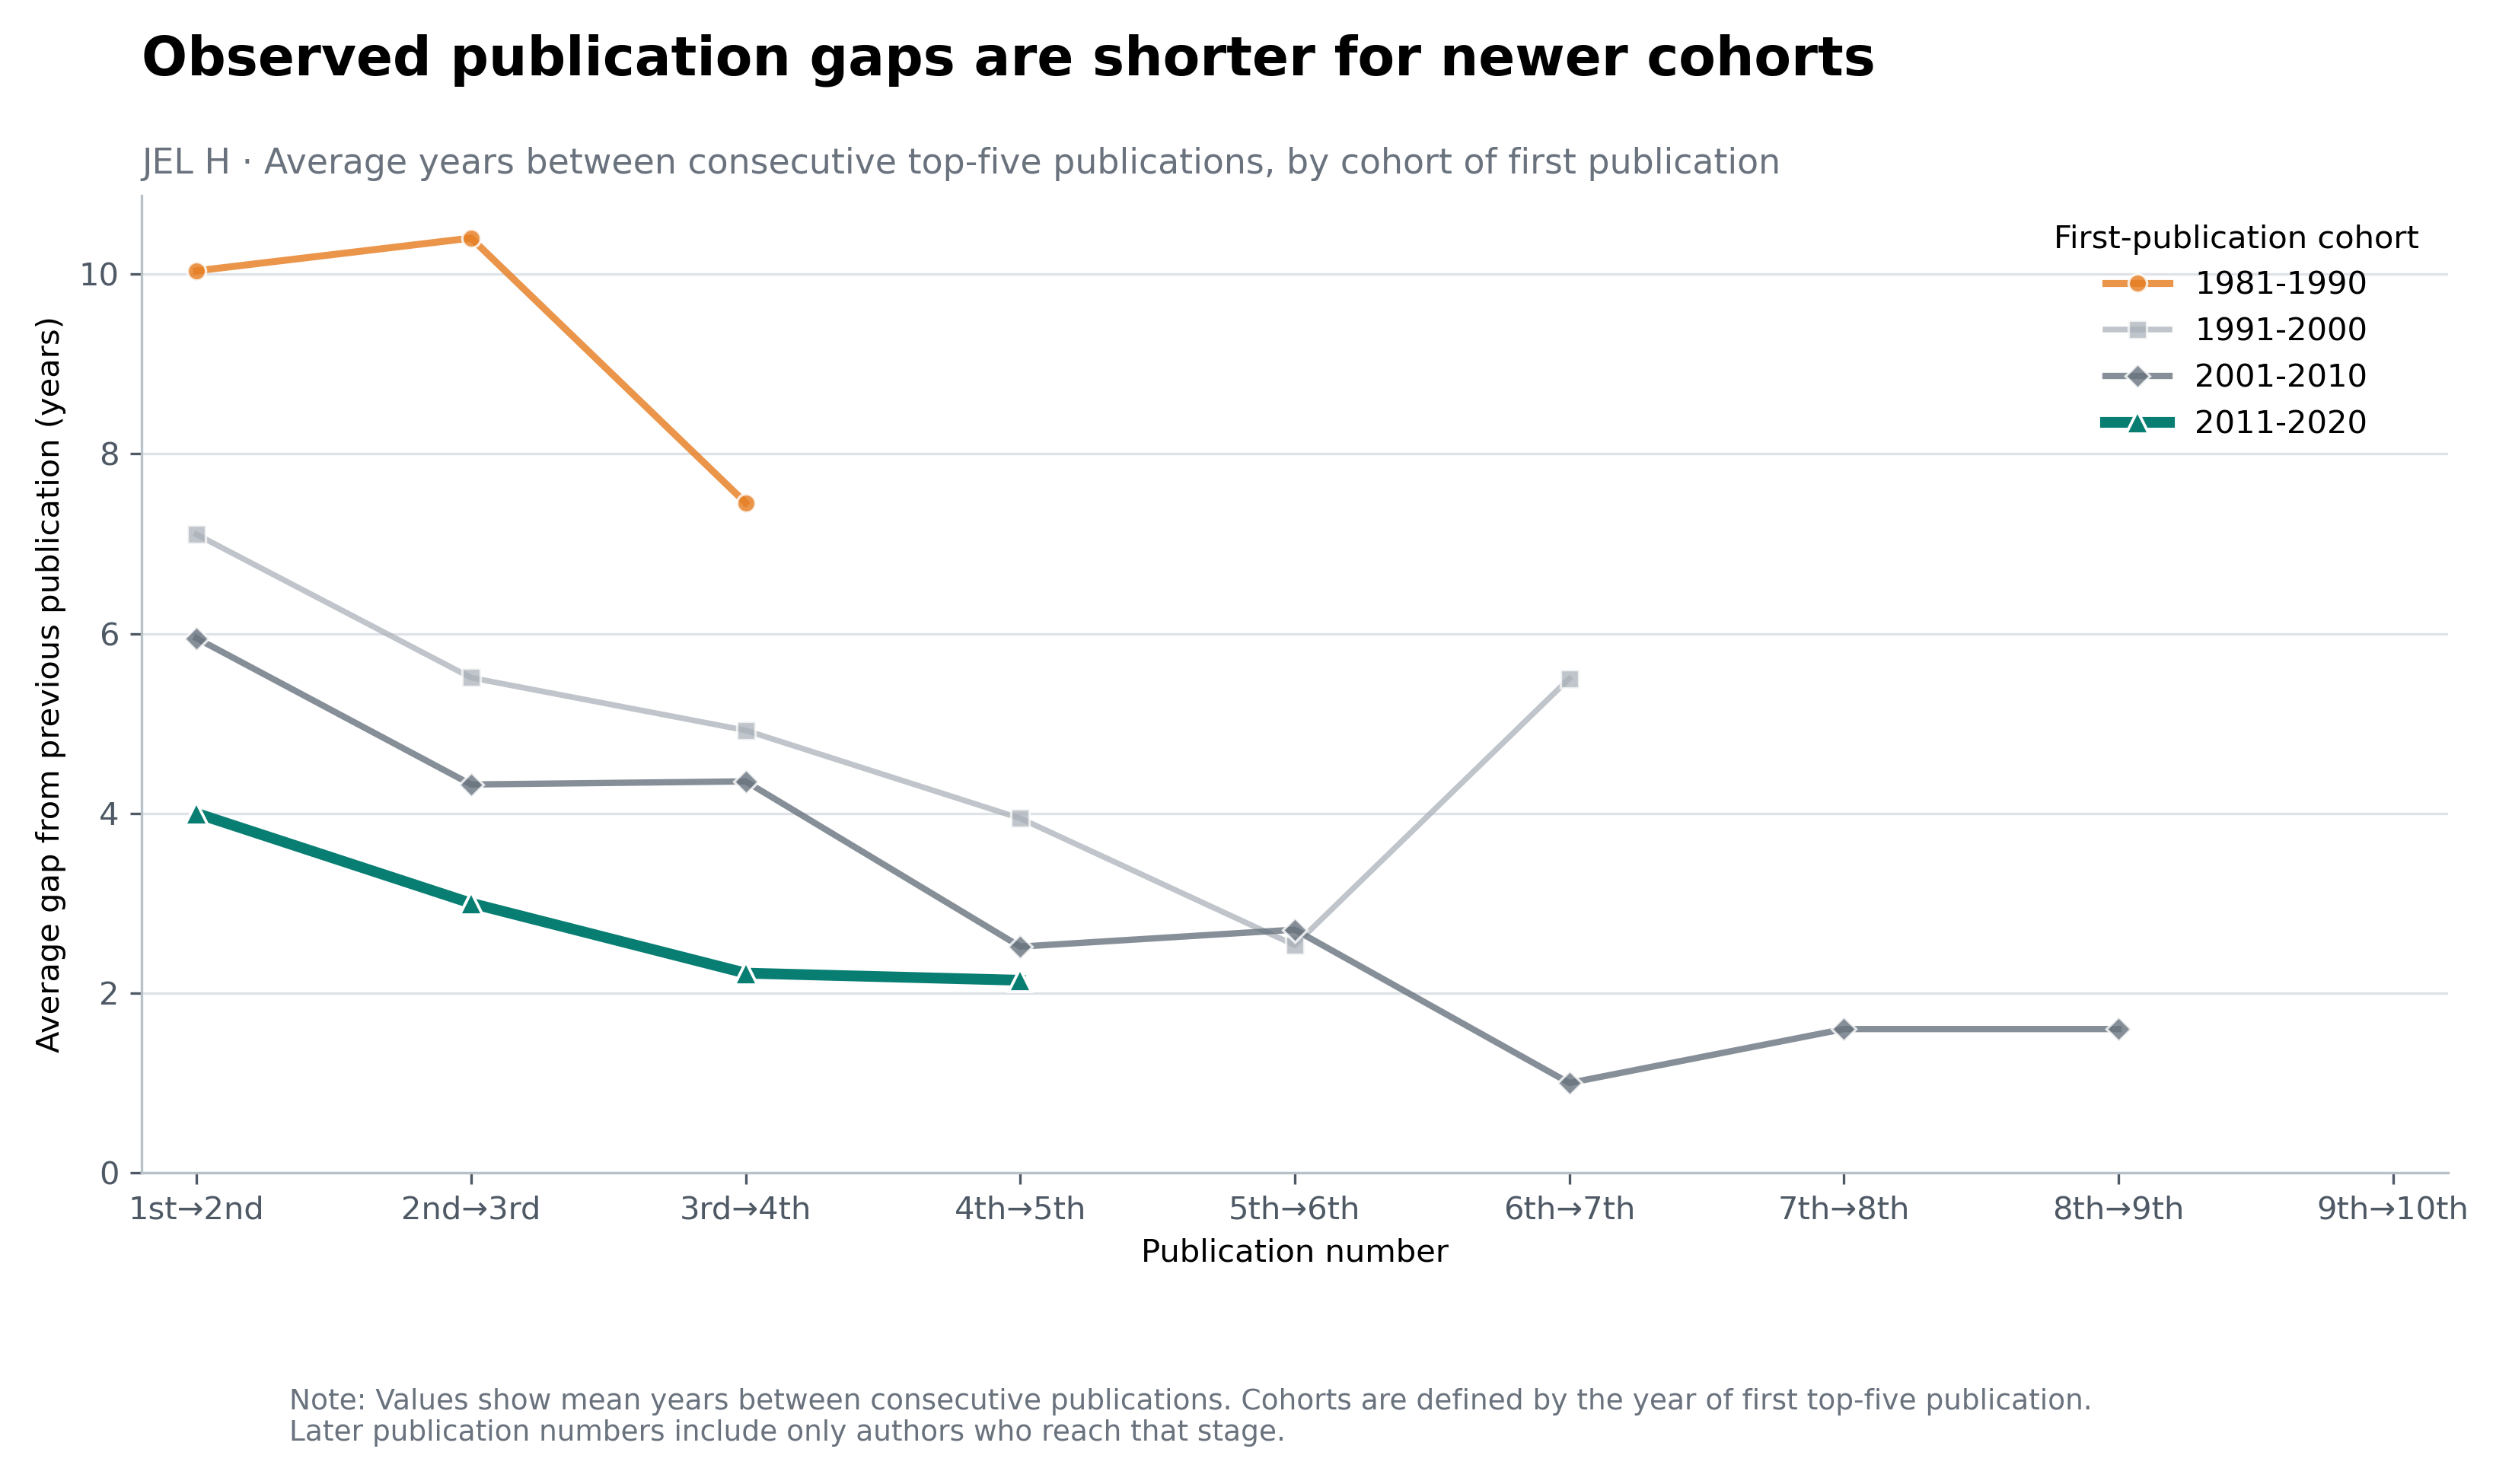

The file beside this chart, header and first rows:
entry_cohort, from_publication_number, to_publication_number, publication_transition, number_of_authors, average_gap_years, median_gap_years, share_same_year
1981-1990, 1, 2, 1 to 2, 56, 10.04, 6.5, 0.05357
1981-1990, 2, 3, 2 to 3, 20, 10.4, 12.0, 0.15
1981-1990, 3, 4, 3 to 4, 11, 7.455, 4.0, 0.0
1981-1990, 4, 5, 4 to 5, 4, 6.75, 3.0, 0.25
1981-1990, 5, 6, 5 to 6, 3, 5.667, 3.0, 0.0
1981-1990, 6, 7, 6 to 7, 3, 5.333, 3.0, 0.0
1981-1990, 7, 8, 7 to 8, 2, 4.5, 4.5, 0.0
1981-1990, 8, 9, 8 to 9, 2, 4.5, 4.5, 0.0
1981-1990, 9, 10, 9 to 10, 1, 6.0, 6.0, 0.0
1981-1990, 10, 11, 10 to 11, 1, 2.0, 2.0, 0.0
1991-2000, 1, 2, 1 to 2, 107, 7.103, 5.0, 0.09346
1991-2000, 2, 3, 2 to 3, 55, 5.509, 4.0, 0.03636
1991-2000, 3, 4, 3 to 4, 26, 4.923, 3.0, 0.1154
1991-2000, 4, 5, 4 to 5, 18, 3.944, 3.5, 0.1111
1991-2000, 5, 6, 5 to 6, 15, 2.533, 2.0, 0.2
1991-2000, 6, 7, 6 to 7, 10, 5.5, 3.5, 0.1
1991-2000, 7, 8, 7 to 8, 6, 3.5, 3.0, 0.0
1991-2000, 8, 9, 8 to 9, 4, 2.0, 2.0, 0.0
1991-2000, 9, 10, 9 to 10, 3, 7.333, 8.0, 0.0
1991-2000, 10, 11, 10 to 11, 2, 0.5, 0.5, 0.5
1991-2000, 11, 12, 11 to 12, 1, 1.0, 1.0, 0.0
2001-2010, 1, 2, 1 to 2, 173, 5.948, 4.0, 0.01734
2001-2010, 2, 3, 2 to 3, 81, 4.321, 3.0, 0.04938
2001-2010, 3, 4, 3 to 4, 45, 4.356, 3.0, 0.06667
2001-2010, 4, 5, 4 to 5, 29, 2.517, 2.0, 0.1724
2001-2010, 5, 6, 5 to 6, 17, 2.706, 2.0, 0.1176
2001-2010, 6, 7, 6 to 7, 10, 1.0, 1.0, 0.3
2001-2010, 7, 8, 7 to 8, 10, 1.6, 2.0, 0.0
2001-2010, 8, 9, 8 to 9, 10, 1.6, 1.5, 0.4
2001-2010, 9, 10, 9 to 10, 9, 2.222, 2.0, 0.2222
2001-2010, 10, 11, 10 to 11, 6, 1.167, 1.0, 0.5
2001-2010, 11, 12, 11 to 12, 4, 1.0, 1.0, 0.5
2001-2010, 12, 13, 12 to 13, 4, 1.0, 0.0, 0.75
2001-2010, 13, 14, 13 to 14, 3, 0.3333, 0.0, 0.6667
2001-2010, 14, 15, 14 to 15, 3, 1.333, 1.0, 0.3333
2001-2010, 15, 16, 15 to 16, 3, 1.0, 1.0, 0.0
2001-2010, 16, 17, 16 to 17, 2, 0.5, 0.5, 0.5
2001-2010, 17, 18, 17 to 18, 2, 3.5, 3.5, 0.0
2001-2010, 18, 19, 18 to 19, 1, 1.0, 1.0, 0.0
2001-2010, 19, 20, 19 to 20, 1, 1.0, 1.0, 0.0
2001-2010, 20, 21, 20 to 21, 1, 1.0, 1.0, 0.0
2001-2010, 21, 22, 21 to 22, 1, 1.0, 1.0, 0.0
2001-2010, 22, 23, 22 to 23, 1, 4.0, 4.0, 0.0
2011-2020, 1, 2, 1 to 2, 238, 4.0, 4.0, 0.1008
2011-2020, 2, 3, 2 to 3, 101, 3.0, 2.0, 0.09901
2011-2020, 3, 4, 3 to 4, 36, 2.222, 2.0, 0.1944
2011-2020, 4, 5, 4 to 5, 21, 2.143, 1.0, 0.2857
2011-2020, 5, 6, 5 to 6, 9, 1.556, 1.0, 0.3333
2011-2020, 6, 7, 6 to 7, 6, 2.167, 1.5, 0.1667
2011-2020, 7, 8, 7 to 8, 3, 0.3333, 0.0, 0.6667
2011-2020, 8, 9, 8 to 9, 3, 2.0, 1.0, 0.0
2011-2020, 9, 10, 9 to 10, 2, 1.0, 1.0, 0.5
2011-2020, 10, 11, 10 to 11, 1, 1.0, 1.0, 0.0
2011-2020, 11, 12, 11 to 12, 1, 3.0, 3.0, 0.0
